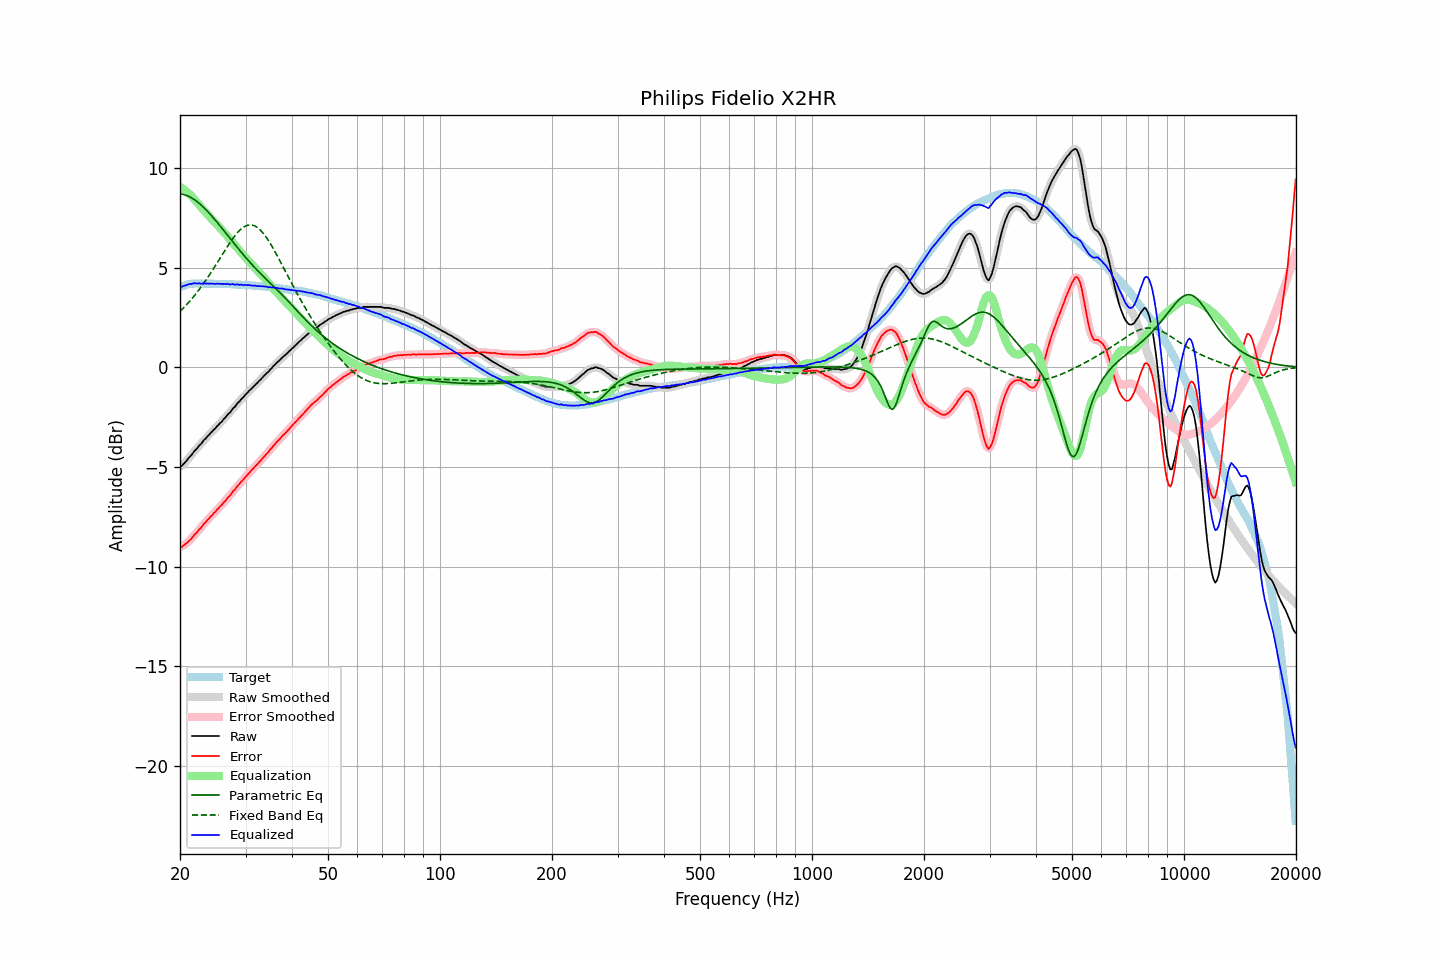

Data behind this chart, as committed beside it:
frequency, raw, error, smoothed, error_smoothed, equalization, parametric_eq, fixed_band_eq, equalized_raw, equalized_smoothed, target
20.00, -4.97, -9.00, -4.99, -9.01, 9.04, 8.70, 2.80, 4.07, 4.06, 4.03
20.20, -4.96, -9.02, -4.93, -8.99, 8.99, 8.69, 2.88, 4.03, 4.06, 4.06
20.40, -4.87, -8.96, -4.87, -8.95, 8.94, 8.67, 2.96, 4.07, 4.07, 4.09
20.61, -4.78, -8.89, -4.79, -8.90, 8.88, 8.65, 3.04, 4.10, 4.09, 4.11
20.81, -4.70, -8.84, -4.69, -8.83, 8.82, 8.62, 3.13, 4.12, 4.13, 4.14
21.02, -4.59, -8.76, -4.60, -8.76, 8.75, 8.59, 3.22, 4.16, 4.15, 4.17
21.23, -4.50, -8.68, -4.51, -8.68, 8.67, 8.55, 3.31, 4.17, 4.17, 4.18
21.44, -4.42, -8.61, -4.41, -8.59, 8.60, 8.51, 3.40, 4.18, 4.19, 4.19
21.66, -4.31, -8.51, -4.31, -8.50, 8.51, 8.46, 3.50, 4.20, 4.20, 4.20
21.87, -4.20, -8.40, -4.21, -8.41, 8.42, 8.41, 3.60, 4.22, 4.20, 4.20
22.09, -4.12, -8.33, -4.11, -8.32, 8.33, 8.35, 3.70, 4.21, 4.21, 4.21
22.31, -4.03, -8.24, -4.02, -8.23, 8.23, 8.29, 3.80, 4.20, 4.21, 4.21
22.54, -3.92, -8.13, -3.94, -8.15, 8.14, 8.22, 3.91, 4.22, 4.20, 4.21
22.76, -3.86, -8.07, -3.84, -8.04, 8.04, 8.15, 4.01, 4.18, 4.20, 4.21
22.99, -3.75, -7.95, -3.75, -7.95, 7.95, 8.08, 4.13, 4.20, 4.20, 4.20
23.22, -3.64, -7.84, -3.66, -7.86, 7.86, 8.00, 4.24, 4.22, 4.20, 4.20
23.45, -3.58, -7.78, -3.56, -7.76, 7.77, 7.92, 4.36, 4.19, 4.20, 4.20
23.69, -3.47, -7.67, -3.48, -7.67, 7.68, 7.83, 4.47, 4.21, 4.20, 4.20
23.92, -3.40, -7.60, -3.40, -7.59, 7.59, 7.75, 4.60, 4.19, 4.19, 4.20
24.16, -3.30, -7.50, -3.30, -7.50, 7.50, 7.66, 4.72, 4.20, 4.20, 4.20
24.40, -3.23, -7.43, -3.22, -7.42, 7.41, 7.57, 4.84, 4.19, 4.19, 4.20
24.65, -3.13, -7.32, -3.14, -7.33, 7.33, 7.47, 4.97, 4.20, 4.19, 4.19
24.89, -3.07, -7.26, -3.06, -7.24, 7.24, 7.38, 5.10, 4.18, 4.19, 4.19
25.14, -2.96, -7.15, -2.97, -7.15, 7.16, 7.28, 5.23, 4.20, 4.19, 4.19
25.39, -2.89, -7.08, -2.89, -7.07, 7.07, 7.18, 5.36, 4.18, 4.18, 4.19
25.65, -2.79, -6.98, -2.80, -6.98, 6.98, 7.08, 5.49, 4.19, 4.18, 4.19
25.91, -2.73, -6.91, -2.72, -6.90, 6.89, 6.98, 5.62, 4.16, 4.18, 4.18
26.16, -2.62, -6.80, -2.63, -6.81, 6.81, 6.88, 5.75, 4.19, 4.18, 4.18
26.43, -2.54, -6.72, -2.54, -6.71, 6.71, 6.78, 5.87, 4.17, 4.18, 4.18
26.69, -2.45, -6.63, -2.44, -6.62, 6.62, 6.68, 6.00, 4.17, 4.18, 4.18
26.96, -2.34, -6.52, -2.36, -6.53, 6.53, 6.58, 6.13, 4.19, 4.17, 4.18
27.23, -2.28, -6.45, -2.26, -6.43, 6.43, 6.48, 6.25, 4.15, 4.17, 4.17
27.50, -2.17, -6.34, -2.17, -6.34, 6.33, 6.38, 6.36, 4.16, 4.16, 4.17
27.77, -2.06, -6.22, -2.08, -6.24, 6.24, 6.28, 6.48, 4.18, 4.16, 4.16
28.05, -2.00, -6.16, -1.98, -6.13, 6.14, 6.18, 6.58, 4.14, 4.16, 4.16
28.33, -1.89, -6.04, -1.89, -6.04, 6.04, 6.08, 6.68, 4.15, 4.15, 4.15
28.62, -1.78, -5.93, -1.80, -5.94, 5.95, 5.98, 6.77, 4.16, 4.15, 4.15
28.90, -1.72, -5.87, -1.70, -5.85, 5.85, 5.88, 6.86, 4.13, 4.15, 4.15
29.19, -1.61, -5.75, -1.62, -5.76, 5.76, 5.78, 6.93, 4.15, 4.14, 4.14
29.48, -1.54, -5.68, -1.53, -5.67, 5.66, 5.68, 7.00, 4.12, 4.13, 4.14
29.78, -1.44, -5.57, -1.44, -5.57, 5.57, 5.59, 7.05, 4.13, 4.13, 4.13
30.08, -1.35, -5.48, -1.35, -5.48, 5.48, 5.50, 7.09, 4.13, 4.13, 4.13
30.38, -1.27, -5.39, -1.27, -5.39, 5.39, 5.40, 7.12, 4.12, 4.12, 4.12
30.68, -1.18, -5.30, -1.19, -5.30, 5.30, 5.31, 7.14, 4.12, 4.12, 4.12
30.99, -1.11, -5.22, -1.11, -5.22, 5.22, 5.22, 7.14, 4.10, 4.11, 4.11
31.30, -1.03, -5.13, -1.03, -5.13, 5.13, 5.13, 7.13, 4.10, 4.10, 4.10
31.61, -0.95, -5.05, -0.95, -5.04, 5.04, 5.04, 7.11, 4.09, 4.09, 4.10
31.93, -0.86, -4.95, -0.87, -4.96, 4.95, 4.96, 7.07, 4.09, 4.09, 4.09
32.24, -0.80, -4.88, -0.79, -4.87, 4.87, 4.87, 7.02, 4.07, 4.08, 4.08
32.57, -0.70, -4.78, -0.71, -4.78, 4.78, 4.79, 6.96, 4.08, 4.07, 4.08
32.89, -0.63, -4.70, -0.63, -4.69, 4.69, 4.71, 6.88, 4.06, 4.07, 4.07
33.22, -0.54, -4.60, -0.54, -4.60, 4.60, 4.63, 6.80, 4.07, 4.06, 4.06
33.55, -0.46, -4.52, -0.46, -4.51, 4.51, 4.55, 6.70, 4.06, 4.06, 4.06
33.89, -0.38, -4.43, -0.38, -4.43, 4.42, 4.47, 6.60, 4.04, 4.04, 4.05
34.23, -0.29, -4.33, -0.30, -4.34, 4.33, 4.39, 6.48, 4.04, 4.03, 4.04
34.57, -0.23, -4.26, -0.22, -4.24, 4.24, 4.31, 6.36, 4.01, 4.02, 4.03
34.92, -0.12, -4.14, -0.13, -4.15, 4.15, 4.23, 6.23, 4.02, 4.01, 4.02
35.27, -0.05, -4.06, -0.05, -4.05, 4.05, 4.15, 6.10, 4.00, 4.01, 4.01
35.62, 0.05, -3.95, 0.04, -3.95, 3.96, 4.08, 5.96, 4.01, 4.00, 4.00
35.97, 0.12, -3.87, 0.13, -3.86, 3.87, 4.00, 5.81, 3.99, 3.99, 3.99
... 635 more rows
